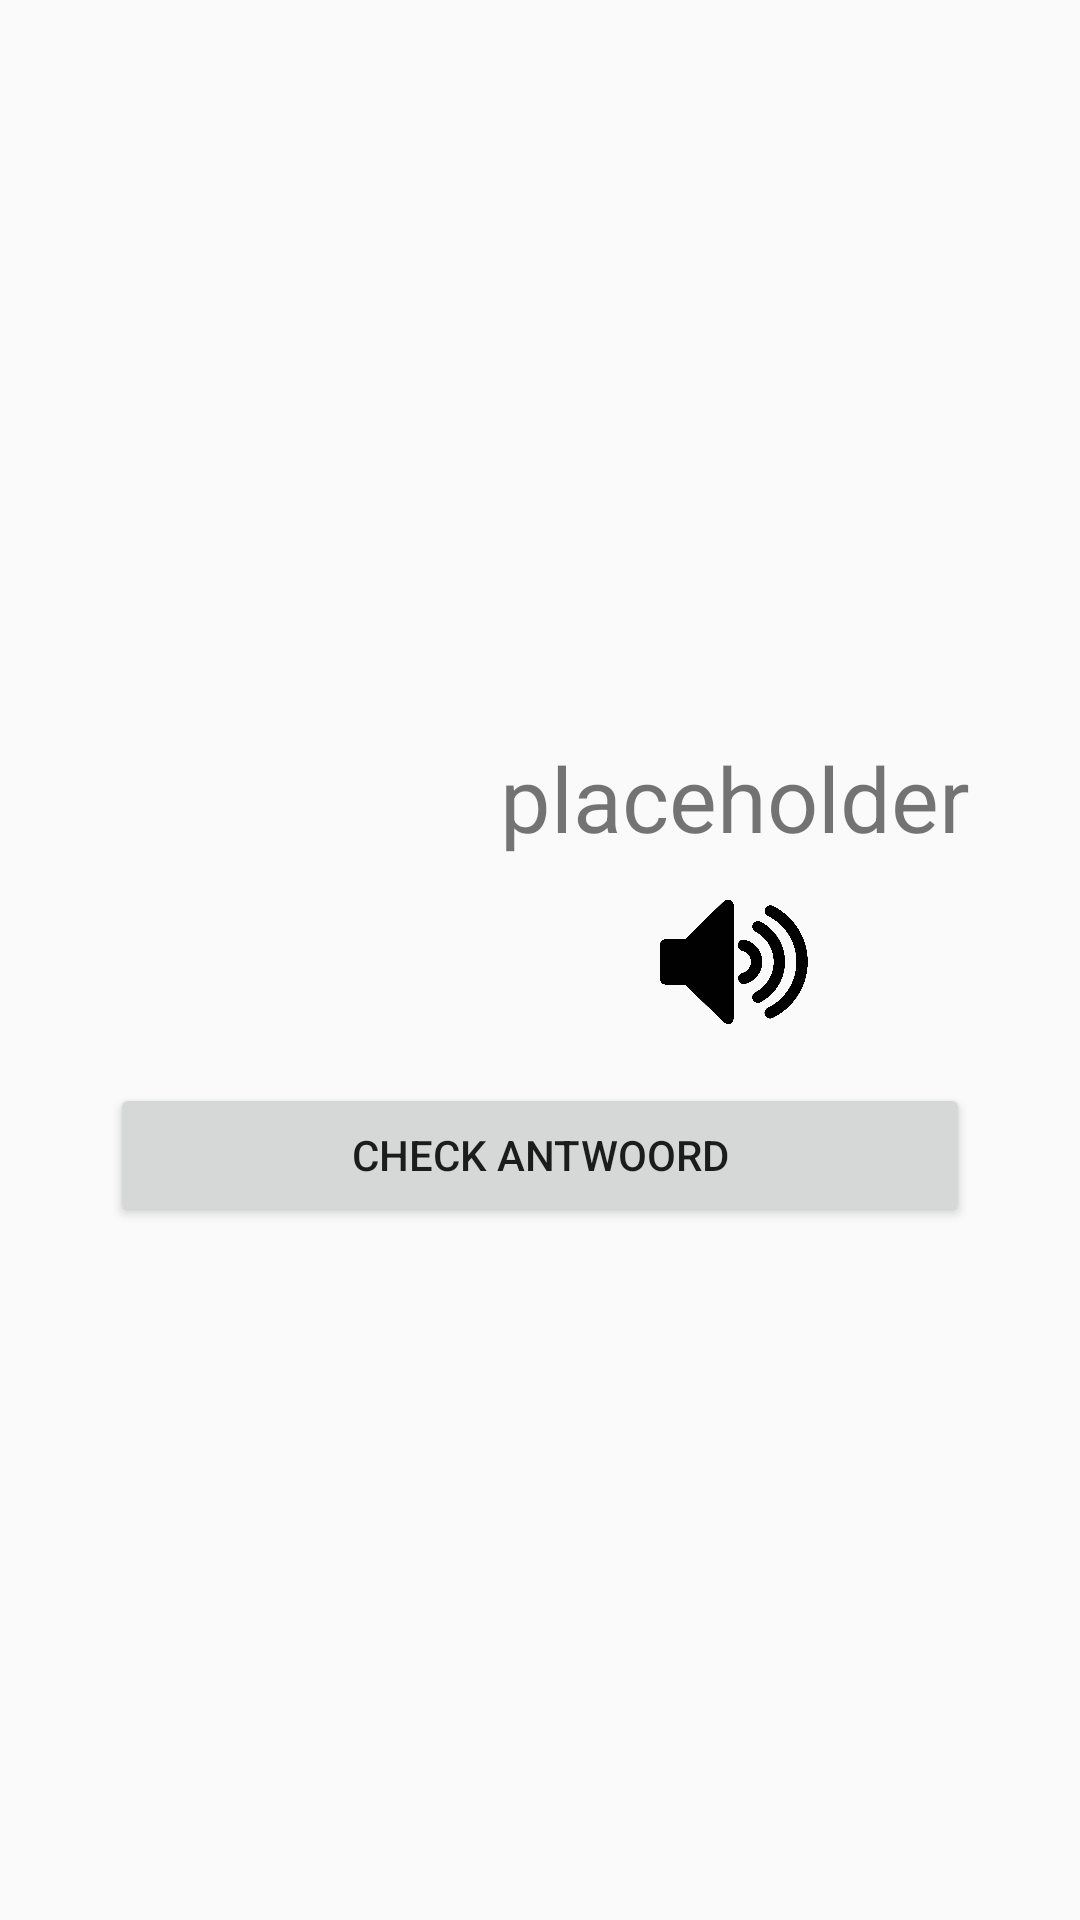

Android layout source for this screen:
<!-- AndroidManifest.xml: application theme AppTheme -->
<!-- res/layout/content_oef4.xml -->
<?xml version="1.0" encoding="utf-8"?>
<android.support.constraint.ConstraintLayout xmlns:android="http://schemas.android.com/apk/res/android"
    xmlns:app="http://schemas.android.com/apk/res-auto"
    xmlns:tools="http://schemas.android.com/tools"
    android:layout_width="match_parent"
    android:layout_height="match_parent"
    app:layout_behavior="@string/appbar_scrolling_view_behavior"
    tools:context=".activities.Oef4"
    tools:showIn="@layout/activity_oef4">


    <LinearLayout
        android:layout_width="wrap_content"
        android:layout_height="wrap_content"
        android:layout_gravity="center"
        android:id="@+id/oef4_layout_parent"
        android:orientation="vertical"
        app:layout_constraintBottom_toBottomOf="parent"
        app:layout_constraintLeft_toLeftOf="parent"
        app:layout_constraintRight_toRightOf="parent"
        app:layout_constraintTop_toTopOf="parent" >

        <LinearLayout
            android:layout_width="wrap_content"
            android:layout_height="wrap_content"
            android:layout_gravity="center"
            android:id="@+id/oef4_layout_main"
            android:orientation="horizontal" >
            <ImageView
                android:id="@+id/oef4_image_top"
                android:layout_gravity="center"
                android:scaleType="centerCrop"
                android:layout_width="130dp"
                android:layout_height="130dp" />
            <LinearLayout
                android:layout_width="wrap_content"
                android:layout_height="wrap_content"
                android:layout_gravity="center"
                android:orientation="vertical">
                <TextView
                    android:id="@+id/oef4_textViewWoord"
                    android:textSize="30dp"
                    android:text="placeholder"
                    android:layout_marginBottom="10dp"
                    android:layout_width="wrap_content"
                    android:layout_height="wrap_content" />

                <ImageView
                    android:layout_width="50dp"
                    android:layout_height="50dp"
                    android:layout_gravity="center"
                    android:src="@drawable/audioicon"
                    android:onClick="playAudio"/>
            </LinearLayout>


        </LinearLayout>

    <LinearLayout
        android:layout_width="wrap_content"
        android:layout_height="wrap_content"
        android:layout_gravity="center"
        android:id="@+id/oef4_layout_bottom"
        android:orientation="vertical" >

    </LinearLayout>

        <Button
            android:layout_width="fill_parent"
            android:layout_height="wrap_content"
            android:text="Check antwoord"
            android:onClick="onClickCheck"/>

    </LinearLayout>

</android.support.constraint.ConstraintLayout>
<!-- res/layout/activity_oef4.xml (included above) -->
<?xml version="1.0" encoding="utf-8"?>
<android.support.design.widget.CoordinatorLayout xmlns:android="http://schemas.android.com/apk/res/android"
    xmlns:app="http://schemas.android.com/apk/res-auto"
    xmlns:tools="http://schemas.android.com/tools"
    android:layout_width="match_parent"
    android:layout_height="match_parent"
    tools:context=".activities.Oef4">

    <android.support.design.widget.AppBarLayout
        android:layout_width="match_parent"
        android:layout_height="wrap_content"
        android:theme="@style/AppTheme.AppBarOverlay">

        <android.support.v7.widget.Toolbar
            android:id="@+id/toolbar"
            android:layout_width="match_parent"
            android:layout_height="?attr/actionBarSize"
            android:background="?attr/colorPrimary"
            app:popupTheme="@style/AppTheme.PopupOverlay" />

    </android.support.design.widget.AppBarLayout>

    <include layout="@layout/content_oef4" />

</android.support.design.widget.CoordinatorLayout>
<!-- resources referenced by this layout -->
<resources>
  <!-- drawable audioicon: png bitmap (drawable, 42869 bytes) -->
  <style name="AppTheme.AppBarOverlay" parent="ThemeOverlay.AppCompat.Dark.ActionBar" />
  <style name="AppTheme.PopupOverlay" parent="ThemeOverlay.AppCompat.Light" />
  <style name="AppTheme" parent="Theme.AppCompat.Light.DarkActionBar">
          
          <item name="colorPrimary">@color/colorPrimary</item>
          <item name="colorPrimaryDark">@color/colorPrimaryDark</item>
          <item name="colorAccent">@color/colorAccent</item>
      </style>
  <color name="colorPrimary">#3F51B5</color>
  <color name="colorPrimaryDark">#303F9F</color>
  <color name="colorAccent">#FF4081</color>
</resources>
